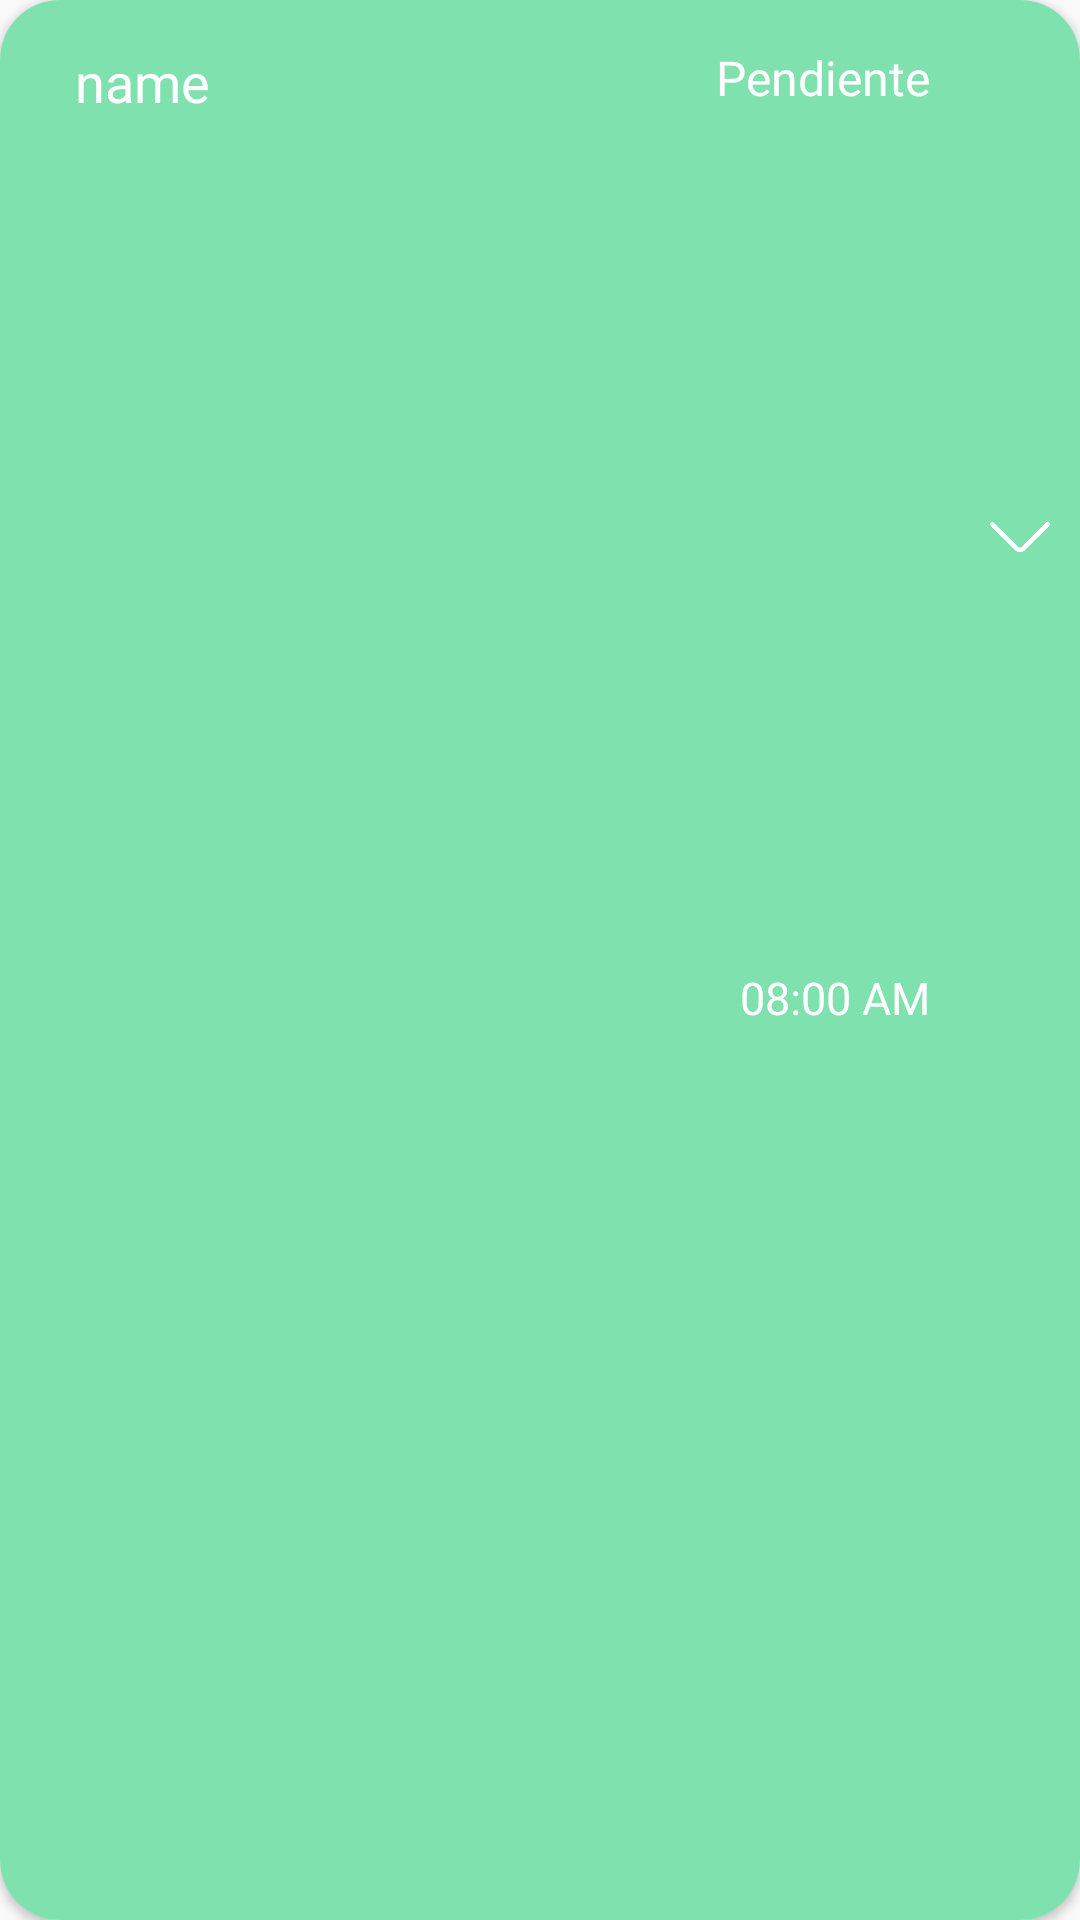

Write the Android layout XML for this screen, with the resource values it uses.
<!-- AndroidManifest.xml: application theme AppTheme -->
<!-- res/layout/list_agenda_item.xml -->
<?xml version="1.0" encoding="utf-8"?>
<androidx.cardview.widget.CardView xmlns:android="http://schemas.android.com/apk/res/android"
    xmlns:app="http://schemas.android.com/apk/res-auto"
    xmlns:tools="http://schemas.android.com/tools"
    android:layout_width="match_parent"
    android:layout_height="wrap_content"
    app:cardCornerRadius="20dp"
    android:layout_margin="10dp">

    <androidx.constraintlayout.widget.ConstraintLayout
        android:id="@+id/ctlAgendaColor"
        android:layout_width="match_parent"
        android:layout_height="match_parent"
        android:background="@color/colorAccent">

        <TextView
            android:id="@+id/txtPaciente"
            android:layout_width="200dp"
            android:layout_height="0dp"
            android:layout_marginStart="25dp"
            android:layout_marginEnd="20dp"
            android:fontFamily="@font/roboto"
            android:text="name"
            android:textColor="#FFFFFF"
            android:textSize="18dp"
            app:layout_constraintEnd_toStartOf="@+id/txtCitaEstado"
            app:layout_constraintHorizontal_bias="0.0"
            app:layout_constraintStart_toStartOf="parent"
            app:layout_constraintTop_toTopOf="@+id/txtCitaEstado" />

        <TextView
            android:id="@+id/txtCitaHora"
            android:layout_width="wrap_content"
            android:layout_height="wrap_content"
            android:layout_marginTop="3dp"
            android:layout_marginBottom="15dp"
            android:fontFamily="@font/roboto"
            android:text="08:00 AM"
            android:textColor="#FFFFFF"
            android:textSize="15dp"
            app:layout_constraintBottom_toTopOf="@+id/txtCitaNotas"
            app:layout_constraintEnd_toEndOf="@+id/txtCitaEstado"
            app:layout_constraintTop_toBottomOf="@+id/txtCitaEstado" />

        <TextView
            android:id="@+id/txtCitaEstado"
            android:layout_width="wrap_content"
            android:layout_height="wrap_content"
            android:layout_marginTop="15dp"
            android:layout_marginEnd="20dp"
            android:fontFamily="@font/roboto"
            android:text="Pendiente"
            android:textColor="#FFFFFF"
            android:textSize="16dp"
            app:layout_constraintEnd_toStartOf="@+id/imgRotar"
            app:layout_constraintTop_toTopOf="parent" />

        <TextView
            android:id="@+id/txtCitaNotas"
            android:layout_width="0dp"
            android:layout_height="wrap_content"
            android:layout_marginStart="30dp"
            android:layout_marginEnd="30dp"
            android:layout_marginBottom="15dp"
            android:fontFamily="@font/roboto"
            android:text="Lorem ipsum dolor sit amet, consectetur adipiscing elit. Etiam eget augue vel neque blandit ullamcorper. Ut in orci tellus. Nulla vitae massa eu nulla lacinia scelerisque at et neque. Morbi quam mauris, elementum nec aliquam ac, ultricies nec nisl. Etiam lobortis erat id mollis facilisis. Duis laoreet a lectus sit amet interdum. Nunc malesuada tellus a consequat malesuada. Integer cursus scelerisque orci, eget placerat risus mattis quis. Nunc sed nisl ut erat maximus pharetra."
            android:textColor="#FFFFFF"
            android:visibility="gone"
            app:layout_constraintBottom_toBottomOf="parent"
            app:layout_constraintEnd_toEndOf="parent"
            app:layout_constraintHorizontal_bias="1.0"
            app:layout_constraintStart_toStartOf="parent" />

        <ImageView
            android:id="@+id/imgRotar"
            android:layout_width="20dp"
            android:layout_height="20dp"
            android:layout_marginEnd="10dp"
            app:layout_constraintBottom_toBottomOf="@+id/txtCitaHora"
            app:layout_constraintEnd_toEndOf="parent"
            app:layout_constraintTop_toTopOf="@+id/txtCitaEstado"
            app:srcCompat="@drawable/icon_abajo" />


    </androidx.constraintlayout.widget.ConstraintLayout>
</androidx.cardview.widget.CardView>
<!-- resources referenced by this layout -->
<resources>
  <color name="colorAccent">#7fe1ad</color>
  <!-- drawable icon_abajo: png bitmap (drawable, 3241 bytes) -->
  <style name="AppTheme" parent="Theme.AppCompat.Light.NoActionBar">
          
          <item name="colorPrimary">@color/colorPrimary</item>
          <item name="colorPrimaryDark">@color/colorPrimaryDark</item>
          <item name="colorAccent">@color/colorAccent</item>
      </style>
  <color name="colorPrimary">#FFFFFF</color>
  <color name="colorPrimaryDark">#47BA87</color>
</resources>
